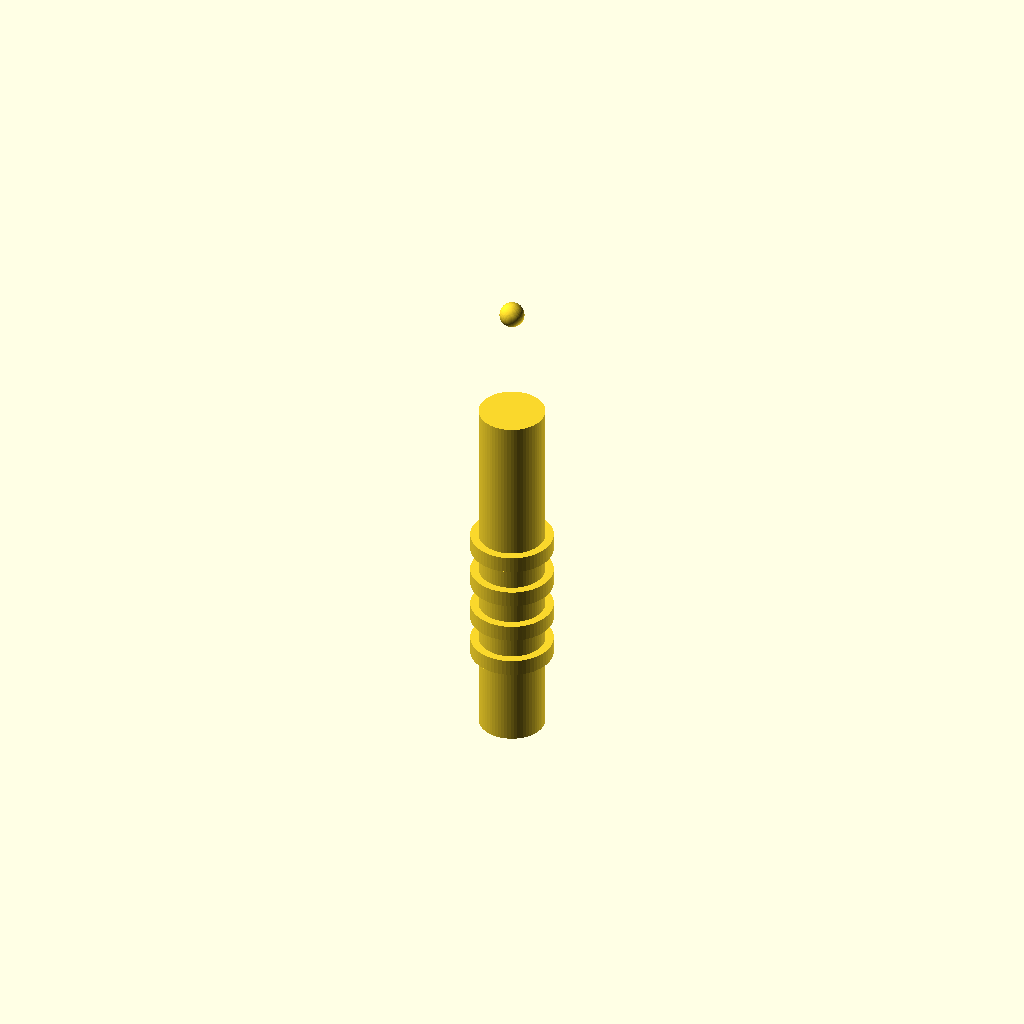
Cell 1: the model at its default parameters.
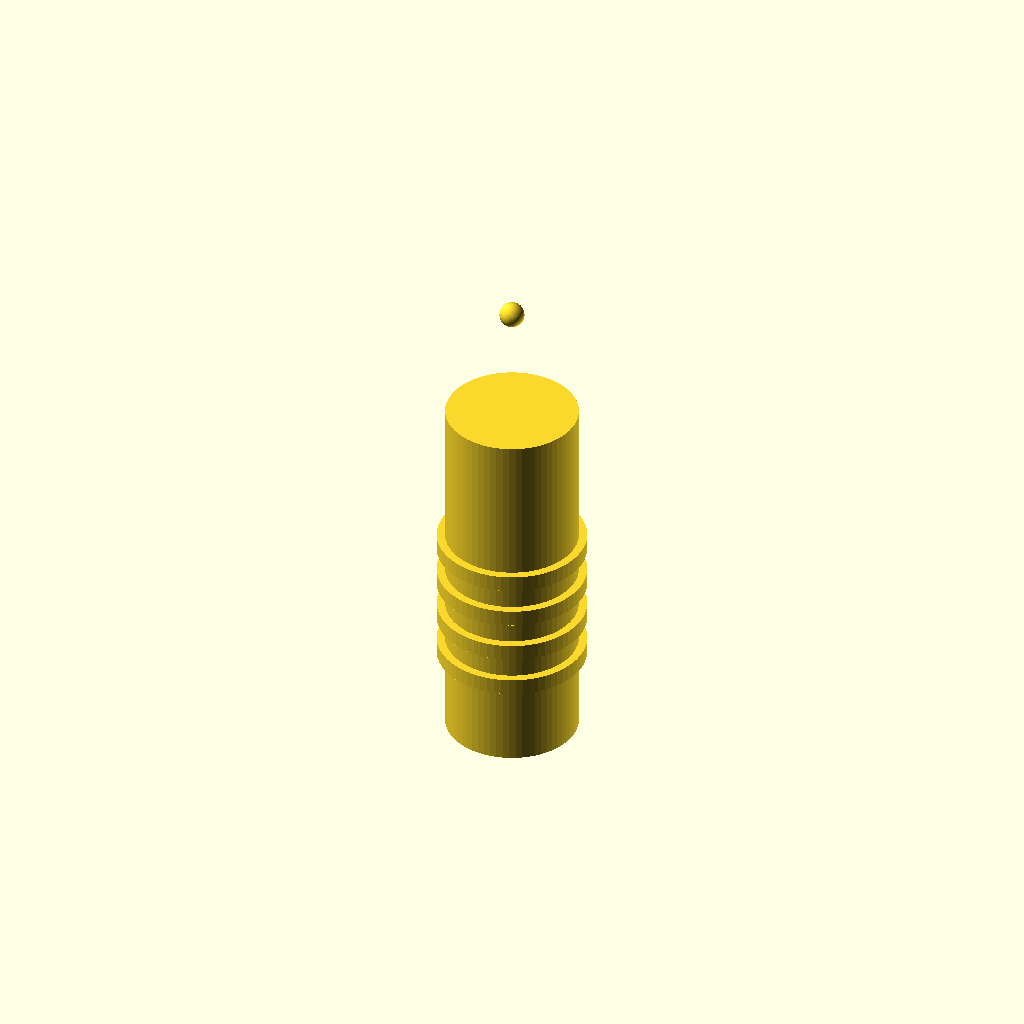
Cell 2 — handle_d set to 16, the other parameters unchanged.
All cells are drawn from one camera (rotation 55°, 0°, 25°, orthographic, colour scheme Cornfield), so only the parameter changes between them.
OpenSCAD source file bench/results/scadcoder-box/code/tiiny_ATinyGreenCell_scadcoder-qwen3.5-9b/micropestle_1p5ml_s0_a1.scad:
// Pestle for a 1.5 mL microcentrifuge tube - a cylindrical handle with a tapered section and a
// rounded tip, with circumferential grip grooves. NOVEL part.
//

handle_d = 8;
cone_h    = 17;
tip_d     = 3;
grooves   = 4;

$fn = 64;

union() {
    cylinder(h = 45, d = handle_d);
    cylinder(h = cone_h, d1 = handle_d, d2 = tip_d);
    translate([0, 0, 62 - 3]) sphere(d = tip_d);
    for (z = [10, 15, 20, 25])
        translate([0, 0, z]) cylinder(h = 2, d = handle_d + 2 * 1);   // groove: wider than deep
}
Customizer parameters (derived from the source; name, type, default, range or options):
handle_d: number, default 8
cone_h: number, default 17
tip_d: number, default 3
grooves: number, default 4
